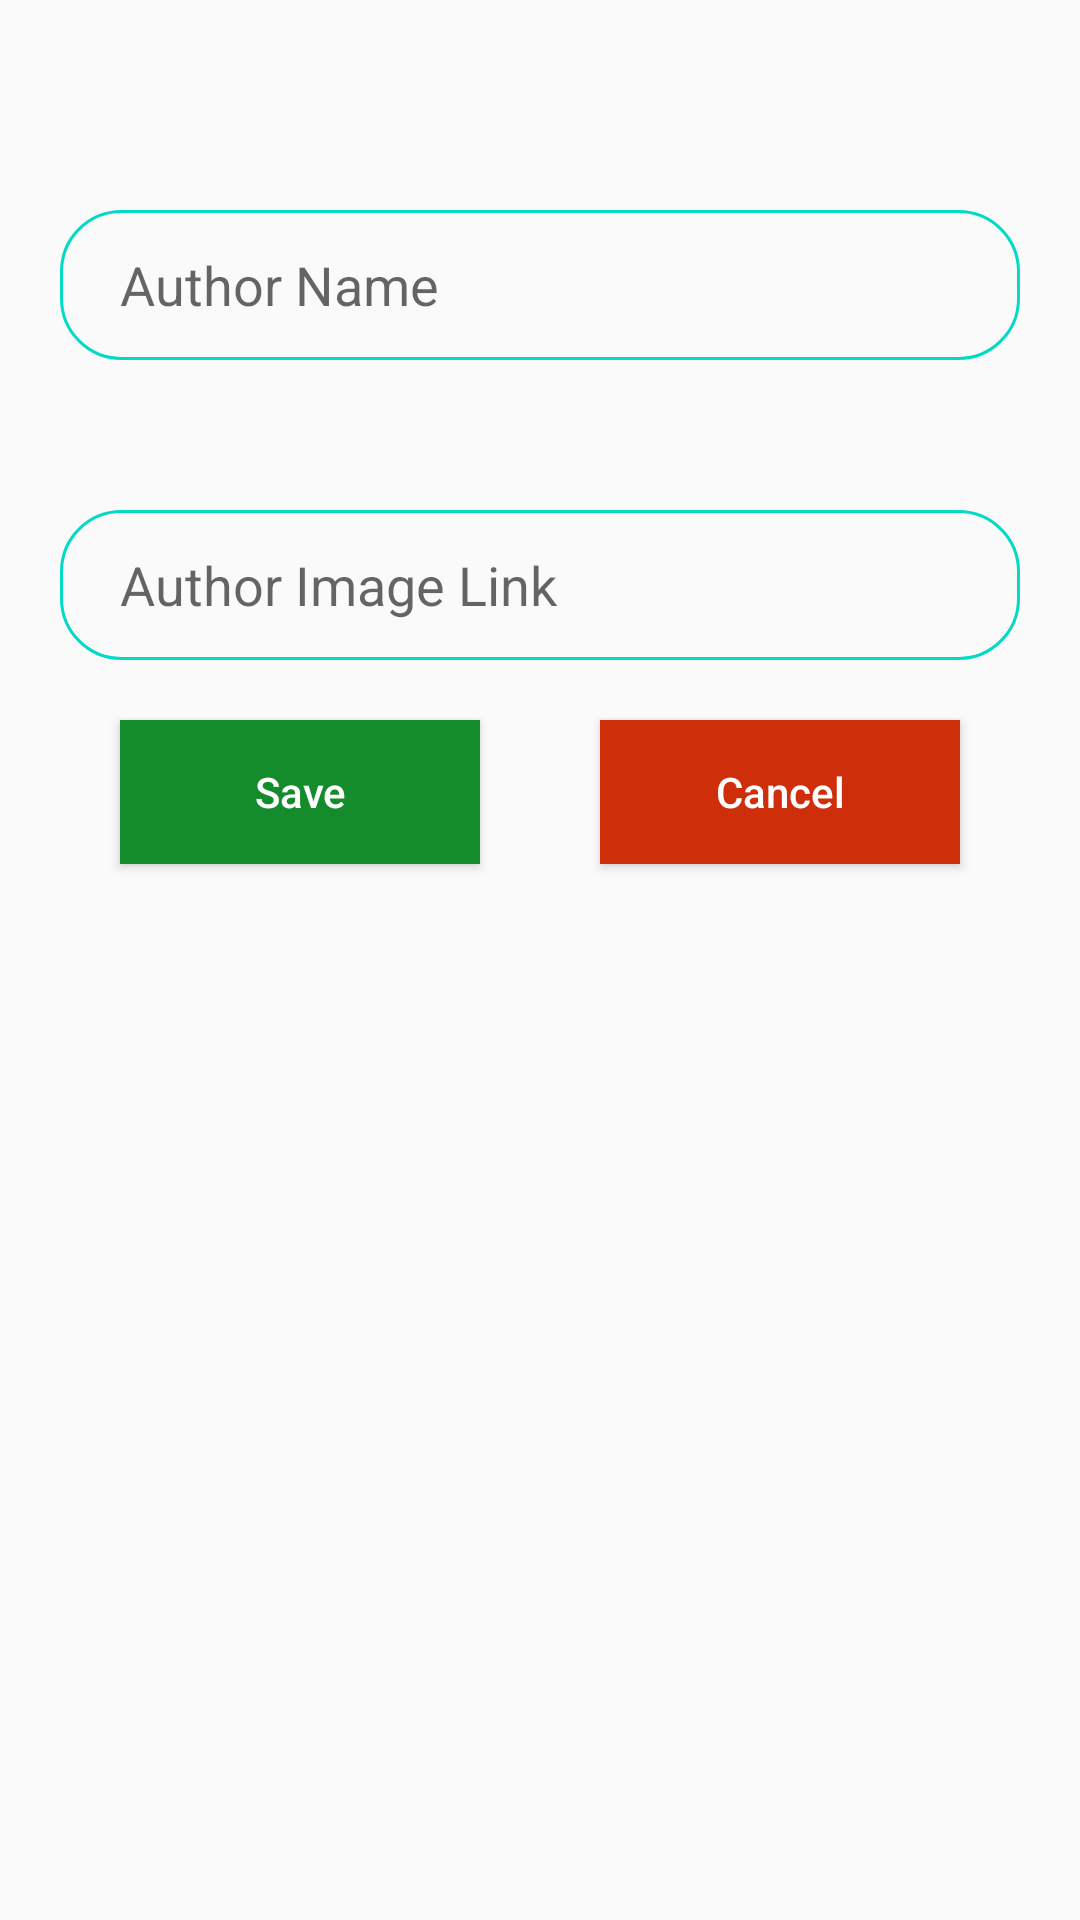

Here is an Android app screen rendered from its layout file. Give the layout XML and the strings, colors and styles it references.
<!-- AndroidManifest.xml: application theme AppTheme -->
<!-- res/layout/author.xml -->
<?xml version="1.0" encoding="utf-8"?>
<LinearLayout android:layout_width="match_parent"
    android:layout_height="wrap_content"
    xmlns:android="http://schemas.android.com/apk/res/android" >
    <LinearLayout android:layout_width="match_parent"
        android:layout_height="match_parent"
        android:layout_margin="20dp"
        android:orientation="vertical"
        xmlns:android="http://schemas.android.com/apk/res/android" >

        <ImageView
            android:layout_width="50dp"
            android:layout_height="50dp"
            android:src="@drawable/ic_close"
            android:tint="@color/colorError"
            android:layout_gravity="right"/>
        <EditText
            android:paddingLeft="20dp"
            android:hint="Author Name"
            android:background="@drawable/edtbg"
            android:layout_width="match_parent"
            android:layout_height="50dp"
            android:id="@+id/name"/>
        <EditText
            android:layout_marginTop="50dp"
            android:paddingLeft="20dp"
            android:hint="Author Image Link"
            android:background="@drawable/edtbg"
            android:layout_width="match_parent"
            android:layout_height="50dp"
            android:id="@+id/image"/>
        <LinearLayout
            android:layout_width="match_parent"
            android:layout_height="wrap_content"
            android:orientation="horizontal">
            <Button
                android:id="@+id/btnsave"
                style="@style/SaveButton"
                android:layout_width="match_parent"
                android:layout_height="match_parent"
                android:layout_weight="1"
                android:text="Save"/>
            <Button
                android:id="@+id/btncancel"
                style="@style/CancelButton"
                android:layout_width="match_parent"
                android:layout_height="match_parent"
                android:layout_weight="1"
                android:text="Cancel"/>
        </LinearLayout>

    </LinearLayout>
</LinearLayout>
<!-- resources referenced by this layout -->
<resources>
  <color name="colorError">#cf2e0a</color>
  <!-- drawable edtbg (drawable) -->
  <?xml version="1.0" encoding="utf-8"?>
  <selector xmlns:android="http://schemas.android.com/apk/res/android">
  
      <item>
          <shape android:shape="rectangle">
              <stroke android:width="1dp"
                   android:color="@color/colorAccent"></stroke>
              <corners android:radius="20dp"/>
          </shape>
      </item>
  </selector>
  <style name="CancelButton">
          <item name="android:background">@color/colorError</item>
          <item name="android:textColor">@color/colorWhite</item>
          <item name="android:layout_margin">20dp</item>
          <item name="android:textAllCaps">false</item>
      </style>
  <style name="SaveButton">
          <item name="android:background">@color/colorSuccess</item>
          <item name="android:textColor">@color/colorWhite</item>
          <item name="android:layout_margin">20dp</item>
          <item name="android:textAllCaps">false</item>
      </style>
  <style name="AppTheme" parent="Theme.AppCompat.Light.DarkActionBar">
          
          <item name="colorPrimary">@color/colorPrimary</item>
          <item name="colorPrimaryDark">@color/colorPrimaryDark</item>
          <item name="colorAccent">@color/colorAccent</item>
      </style>
  <color name="colorAccent">#03DAC5</color>
  <color name="colorWhite">#ffffff</color>
  <color name="colorSuccess">#148c2c</color>
  <color name="colorPrimary">#ffffff</color>
  <color name="colorPrimaryDark">#3700B3</color>
</resources>
